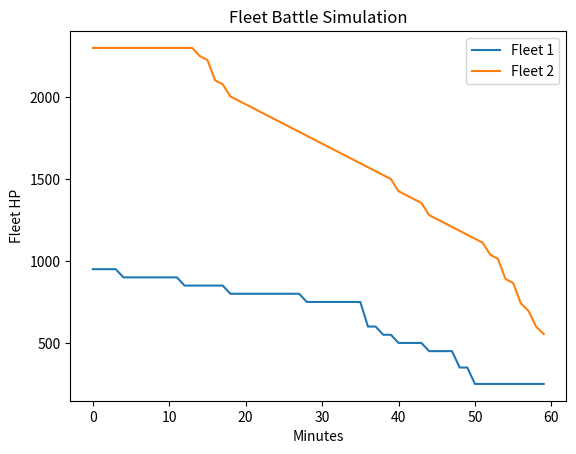

Write the Python code that produced this figure.
import random
import matplotlib.pyplot as plt

# === Classes ===

class ArmorZone:
    def __init__(self, name, thickness, hp_multiplier=1.0):
        self.name = name
        self.thickness = thickness
        self.hp_multiplier = hp_multiplier

class Turret:
    def __init__(self, name, shells_per_min, reload_time, caliber):
        self.name = name
        self.shells_per_min = shells_per_min
        self.reload_time = reload_time
        self.caliber = caliber
        self.ready_in = 0

class Battleship:
    def __init__(self, name, hp, turrets, armor_zones, accuracy, max_range_km, speed_kts, fire_strategy="standard"):
        self.name = name
        self.hp = hp
        self.max_hp = hp
        self.turrets = turrets
        self.armor_zones = armor_zones
        self.accuracy = accuracy
        self.max_range = max_range_km
        self.speed = speed_kts
        self.strategy = fire_strategy
        self.distance_km = max_range_km  # starting distance
        self.fires = 0
        self.disabled_turrets = 0
        self.log = []

    def move(self, target_distance, tactic="standard"):
        if tactic == "close":
            self.distance_km = max(0, self.distance_km - self.speed/60)
        elif tactic == "keep_distance":
            self.distance_km = min(self.max_range, self.distance_km + self.speed/60)
        # standard: adjust slightly
        elif tactic == "standard":
            delta = (target_distance - self.distance_km) * 0.5
            self.distance_km += delta
            self.distance_km = max(0, min(self.distance_km, self.max_range))

    def apply_fire_damage(self):
        fire_damage = self.fires * 0.02 * self.max_hp
        self.hp -= fire_damage
        if self.fires > 0:
            self.log.append(f"{self.name} suffers {fire_damage:.1f} fire damage!")

    def fire(self, target, weather_factor=1.0, sea_state_factor=1.0):
        hits = 0
        damage = 0
        if self.hp <= 0:
            return hits, damage  # cannot fire if destroyed
        for turret in self.turrets:
            if turret.ready_in <= 0 and self.disabled_turrets < len(self.turrets):
                for _ in range(turret.shells_per_min):
                    effective_accuracy = self.accuracy * max(0.05, 1 - self.distance_km / self.max_range)
                    effective_accuracy *= weather_factor * sea_state_factor
                    if random.random() < effective_accuracy:
                        zone = random.choice(target.armor_zones)
                        # Armor slope effect: reduce penetration by 20% chance
                        if random.random() < 0.2:
                            effective_caliber = turret.caliber * 0.8
                        else:
                            effective_caliber = turret.caliber
                        if effective_caliber > zone.thickness:
                            dmg = 50 * zone.hp_multiplier
                            target.hp -= dmg
                            hits += 1
                            damage += dmg
                            if random.random() < 0.03:
                                target.fires += 1
                                target.log.append(f"{target.name} caught fire!")
                            if random.random() < 0.05:
                                crit = dmg * 2
                                target.hp -= crit
                                damage += crit
                                self.log.append(f"Critical hit on {target.name}!")
                        else:
                            self.log.append(f"{self.name}'s shell failed to penetrate {zone.name} of {target.name}")
                turret.ready_in = turret.reload_time
            else:
                turret.ready_in -= 1
        if random.random() < 0.01:
            self.disabled_turrets += 1
            self.log.append(f"{self.name} has a turret disabled!")
        return hits, damage

# === Fleet Functions ===

def fleet_hp(fleet):
    return sum([ship.hp for ship in fleet])

def fleet_alive(fleet):
    return [ship for ship in fleet if ship.hp > 0]

def select_target(attacker, enemy_fleet):
    # AI targeting: prioritize strongest enemy or nearest
    alive = fleet_alive(enemy_fleet)
    if not alive:
        return None
    # Priority: largest gun (approx by turret caliber)
    alive.sort(key=lambda s: max([t.caliber for t in s.turrets]), reverse=True)
    return alive[0]

# === Ship Definitions ===

def create_uss_iowa():
    turrets = [Turret(f"Turret{i+1}", 3, 1, 406) for i in range(4)]
    armor = [ArmorZone("Belt", 310), ArmorZone("Deck", 150), ArmorZone("Turret", 406)]
    return Battleship("USS Iowa", 1000, turrets, armor, 0.25, 24, 33, "standard")

def create_yamato():
    turrets = [Turret(f"Turret{i+1}", 2, 1, 460) for i in range(3)]
    armor = [ArmorZone("Belt", 410), ArmorZone("Deck", 200), ArmorZone("Turret", 650)]
    return Battleship("Yamato", 1200, turrets, armor, 0.2, 27, 27, "close")

def create_bismarck():
    turrets = [Turret(f"Turret{i+1}", 2, 1, 380) for i in range(3)]
    armor = [ArmorZone("Belt", 320), ArmorZone("Deck", 150), ArmorZone("Turret", 360)]
    return Battleship("Bismarck", 1100, turrets, armor, 0.22, 23, 30, "standard")

# === Simulation ===

def simulate_fleet_battle(fleet1, fleet2, max_minutes=60, weather=1.0, sea_state=1.0, day_visibility=1.0):
    history1 = []
    history2 = []

    print(f"Fleet Battle Start: {[s.name for s in fleet1]} vs {[s.name for s in fleet2]}\n")

    for minute in range(1, max_minutes+1):
        # Movement AI
        for ship in fleet1:
            target = select_target(ship, fleet2)
            if target:
                ship.move(target.distance_km, tactic=ship.strategy)
        for ship in fleet2:
            target = select_target(ship, fleet1)
            if target:
                ship.move(target.distance_km, tactic=ship.strategy)

        # Apply fire damage (fires) first
        for ship in fleet1 + fleet2:
            ship.apply_fire_damage()

        # Fire phase
        for ship in fleet1:
            target = select_target(ship, fleet2)
            if target:
                ship.fire(target, weather*day_visibility, sea_state)
        for ship in fleet2:
            target = select_target(ship, fleet1)
            if target:
                ship.fire(target, weather*day_visibility, sea_state)

        # Track fleet HP
        history1.append(fleet_hp(fleet1))
        history2.append(fleet_hp(fleet2))

        # Print summary per minute
        print(f"Minute {minute}: Fleet1 HP={history1[-1]:.1f}, Fleet2 HP={history2[-1]:.1f}")

        # Check for victory
        if history1[-1] <= 0 and history2[-1] <= 0:
            print("Both fleets destroyed! Draw.")
            break
        elif history1[-1] <= 0:
            print("Fleet 2 wins!")
            break
        elif history2[-1] <= 0:
            print("Fleet 1 wins!")
            break

    # Plot fleet HP over time
    plt.plot(history1, label="Fleet 1")
    plt.plot(history2, label="Fleet 2")
    plt.xlabel("Minutes")
    plt.ylabel("Fleet HP")
    plt.title("Fleet Battle Simulation")
    plt.legend()
    plt.show()

    # Print individual ship logs
    print("\nEvent Logs:")
    for ship in fleet1 + fleet2:
        for e in ship.log:
            print(f"{ship.name}: {e}")

# === Run Fleet Battle Example ===

fleet1 = [create_uss_iowa()]
fleet2 = [create_yamato(), create_bismarck()]

simulate_fleet_battle(fleet1, fleet2, max_minutes=60, weather=0.9, sea_state=0.95, day_visibility=0.8)
